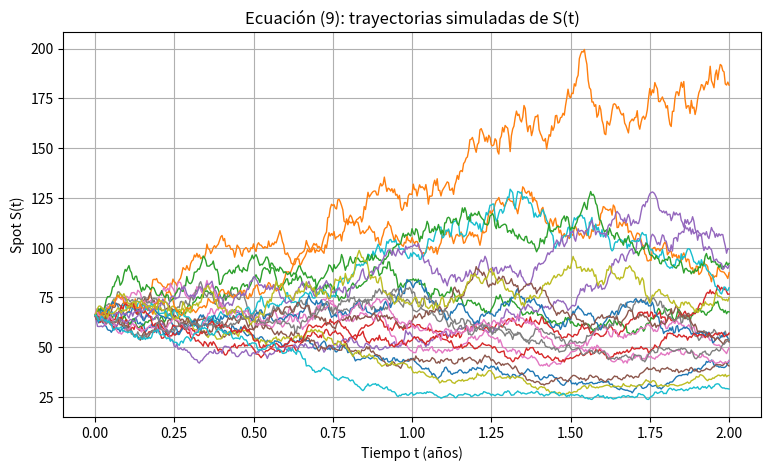
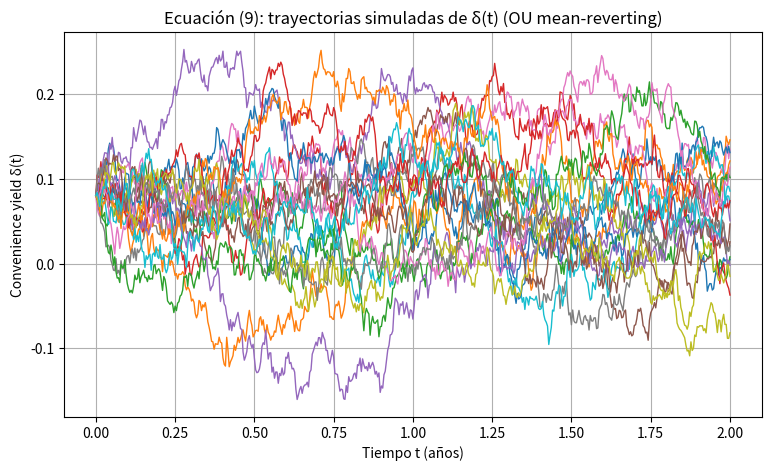
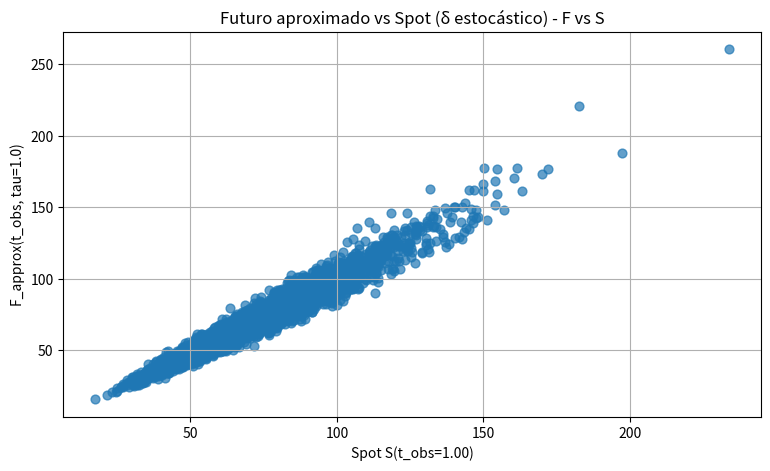

Recreate these plots in Python, in order.
"""
Ecuación (9) - Simulación numérica (Monte Carlo) de:
    dS/S = mu dt + sigma1 dZ1
    dδ   = kappa (alpha - δ) dt + sigma2 dZ2
    corr(dZ1, dZ2) = rho dt

Y construcción de un FUTURO aproximado usando el estado (S_t, δ_t):
    F_approx(S, tau) = S_t * exp((r - δ_t) * tau)
"""

import numpy as np
import matplotlib.pyplot as plt

def correlated_normals(rng, n, rho):
    """Normales estándar correlacionadas con rho (estocastico2324.pdf pág. 21)"""
    U1 = rng.standard_normal(n)
    U2 = rng.standard_normal(n)
    Z1 = U1
    Z2 = rho * U1 + np.sqrt(max(0.0, 1.0 - rho**2)) * U2
    return Z1, Z2


def simulate_eq9(S0=66.0, delta0=0.08, mu=0.05, sigma1=0.30, kappa=2.0, alpha=0.06, sigma2=0.15,
    rho=-0.3, T=2.0, n_steps=2*252, n_paths=50, seed=None):
    """
    Simula trayectorias de S(t) y δ(t).

    - S(t): GBM (lognormal).
    - δ(t): Uhlenbeck & Ornstein (OU) (1930) (mean-reverting).
    - Z1 y Z2: ruidos normales correlacionados (rho).
    """
    rng = np.random.default_rng(seed)

    dt = T / n_steps
    times = np.linspace(0.0, T, n_steps + 1)

    S = np.zeros((n_paths, n_steps + 1))
    d = np.zeros((n_paths, n_steps + 1))
    S[:, 0] = S0
    d[:, 0] = delta0

    # Coeficientes del OU
    exp_kdt = np.exp(-kappa * dt)
    ou_std  = sigma2 * np.sqrt((1.0 - np.exp(-2.0 * kappa * dt)) / (2.0 * kappa))
    
    # Coeficiente GBM
    c1 = (mu - 0.5 * sigma1**2) * dt
    c2 = sigma1 * np.sqrt(dt)

    for i in range(n_steps):
        # 1) Ruido aleatorio correlacionado
        Z1, Z2 = correlated_normals(rng, n_paths, rho)

        # 2) Actualizacion δ(t) (OU)
        d[:, i+1] = alpha + (d[:, i] - alpha) * exp_kdt + ou_std * Z2

        # 3) Actualizacion S(t) (GBM)
        S[:, i + 1] = S[:, i] * np.exp (c1 + c2 * Z1)

    return times, S, d


def future_approx(S_t, delta_t, r, tau):
    """
    Futuro aproximado a partir del estado (S_t, δ_t):
        F_approx = S_t * exp((r - δ_t) * tau)
    """
    return S_t * np.exp((r - delta_t) * tau)


def main():
    
    # Parámetros

    S0 = 66.0
    delta0 = 0.08

    mu = 0.05
    sigma1 = 0.30

    kappa = 2.0
    alpha = 0.06
    sigma2 = 0.15

    rho = -0.3

    r = 0.03

    T = 2.0
    n_steps = 2 * 252
    n_paths = 5000

    # 1) Simulación Monte Carlo
    
    times, S_paths, d_paths = simulate_eq9(S0=S0, delta0=delta0, mu=mu, sigma1=sigma1,
        kappa=kappa, alpha=alpha, sigma2=sigma2, rho=rho, T=T, n_steps=n_steps, n_paths=n_paths,
        seed=None)

    # 2) Trayectorias S(t)

    plt.figure(figsize=(9, 5))
    for i in range(min(20, n_paths)):
        plt.plot(times, S_paths[i], linewidth=1)
    plt.xlabel("Tiempo t (años)")
    plt.ylabel("Spot S(t)")
    plt.title("Ecuación (9): trayectorias simuladas de S(t)")
    plt.grid(True)
    plt.show()

    # 3) Trayectorias δ(t)

    plt.figure(figsize=(9, 5))
    for i in range(min(20, n_paths)):
        plt.plot(times, d_paths[i], linewidth=1)
    plt.xlabel("Tiempo t (años)")
    plt.ylabel("Convenience yield δ(t)")
    plt.title("Ecuación (9): trayectorias simuladas de δ(t) (OU mean-reverting)")
    plt.grid(True)
    plt.show()

    # 4) Se elige un tiempo de observación t_obs
    #    y un vencimiento tau para el futuro

    t_obs = 1.0    # en años, cuando haces la "foto"
    tau = 1.0      # futuro con 1 año de vencimiento desde t_obs
    
    # T = t_obs + tau

    idx = int(np.argmin(np.abs(times - t_obs)))
    S_obs = S_paths[:, idx]
    d_obs = d_paths[:, idx]

    # 5) FUTURO aproximado en t_obs

    F_obs = future_approx(S_obs, d_obs, r=r, tau=tau) # F(S,t)

    # 6) Futuro vs Subyacente 

    plt.figure(figsize=(9, 5))
    plt.scatter(S_obs, F_obs, s=40, alpha=0.7)
    plt.xlabel(f"Spot S(t_obs={times[idx]:.2f})")
    plt.ylabel(f"F_approx(t_obs, tau={tau})")
    plt.title("Futuro aproximado vs Spot (δ estocástico) - F vs S")
    plt.grid(True)
    plt.show()

    # Resumen numérico
    print("Resumen en t_obs:")
    print(f"t_obs usado: {times[idx]:.4f} años")
    print(f"S(t_obs): media={S_obs.mean():.4f} | std={S_obs.std():.4f}")
    print(f"δ(t_obs): media={d_obs.mean():.4f} | std={d_obs.std():.4f}")
    print(f"F_approx(t_obs): media={F_obs.mean():.4f} | std={F_obs.std():.4f}")


if __name__ == "__main__":
    main()
